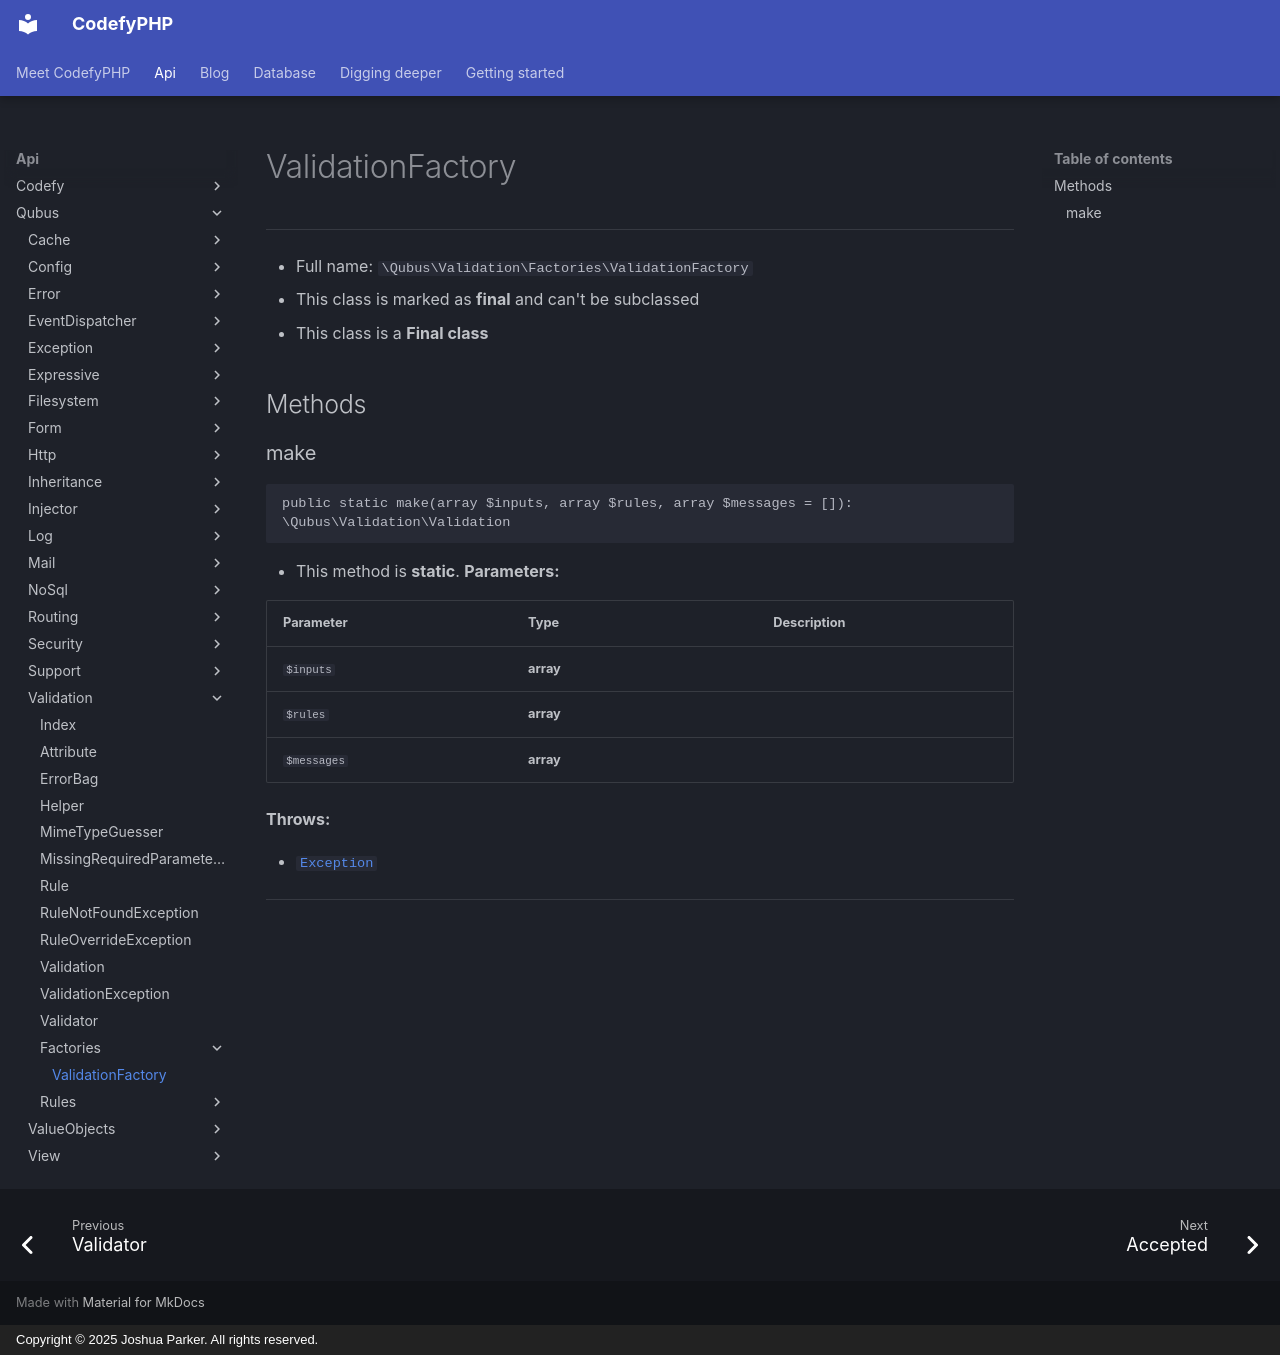

repository: codefyphp/docs · page: api/Qubus/Validation/Factories/ValidationFactory/index.html · generator: mkdocs · copyright: Copyright © 2025 Joshua Parker. All rights reserved.

# ValidationFactory

***

* Full name: `\Qubus\Validation\Factories\ValidationFactory`
* This class is marked as **final** and can't be subclassed
* This class is a **Final class**

## Methods

### make

```php
public static make(array $inputs, array $rules, array $messages = []): \Qubus\Validation\Validation
```

* This method is **static**.
**Parameters:**

| Parameter   | Type      | Description |
|-------------|-----------|-------------|
| `$inputs`   | **array** |             |
| `$rules`    | **array** |             |
| `$messages` | **array** |             |

**Throws:**

- [`Exception`](../../../Exception.md)

***
